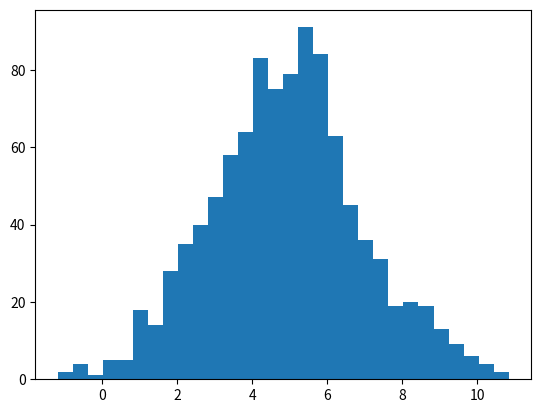

Write Python code to recreate this figure.
import numpy as np
import matplotlib.pyplot as plt

print("1. *"*10)
# 1. Crea una matriz de 5×5 con los números del 1 al 25
#    Extrae: la diagonal, la segunda fila, la última columna
arr = np.arange(25).reshape(5,5)
print(arr.shape)
print(arr)
print(f"La segunda fila: {arr[1,:]}")
print(f"La primera columna: {arr[:, 0]}")
print(f"Diagonal: {arr.diagonal()}")

print("2. *"*10)
# 2. Genera 1000 números aleatorios con distribución normal (media=5, std=2)
#    a) Calcula media y desviación estándar (¿se acercan a 5 y 2?)
#    b) ¿Cuántos caen dentro de ±1 std de la media? (debería ser ~68%)
#    c) Grafica un histograma con 30 bins
normal_dist = np.random.normal(5,2,1000)
print(normal_dist)
media = normal_dist.mean()
stdeviation = normal_dist.std()
print(f"Media={media}, Desviacion Estandar={stdeviation}")
mask = (normal_dist >(media-stdeviation)) & (normal_dist < media+stdeviation) 
print(mask)
print(f"La cantidad que caen en una std son: {mask.sum()}")
plt.hist(normal_dist,30)
plt.show()

print("3. *"*10)
# 3. Simula un dataset de ML:
#    - 500 muestras, cada una con 3 features
#    - Normaliza cada feature: (x - media) / std  (usa axis=0)
#    - Verifica que después de normalizar, media≈0 y std≈1 por feature
dataset = np.random.randint(100, 1800, 1500).reshape(500,3)
print(dataset.shape)
norm_dataset_mean = dataset.mean(axis=0)
norm_dataset_std = dataset.std(axis=0)
norm_dataset = (dataset - norm_dataset_mean) / norm_dataset_std
print(f"Dataset normalizado: {norm_dataset}")
print(f"Media={norm_dataset.mean(axis=0)}, Desviacion Estandar={norm_dataset.std(axis=0)}")

print("*"*10)
print("4.")

# 4. Implementa estas funciones SIN usar las de NumPy:
def mi_mean(arr):
    """Calcula la media de un array 1D"""
    sum = 0
    n = 0
    for items in arr:
        sum += items
        n += 1
    print(f"La cantidad de items es: {n}, la suma es: {sum}, la media es: {sum/n}")
    return sum/n
    

my_arr = np.random.randint(1, 10000, 100000)
mi_mean(my_arr)
print(my_arr.mean())

def mi_std(arr):
    """Calcula la desviación estándar de un array 1D"""
    media = mi_mean(arr)
    numerador_sum = 0
    n = 0
    for i in arr:
        numerador_sum += ((i-media)**2)
        n += 1

    desviacion = (numerador_sum / n)**(1/2)
    print(f"La desviación estándar es: {desviacion}")

    pass
mi_std(my_arr)
print(my_arr.std())

def mi_argmax(arr):
    """Devuelve el índice del valor máximo"""
    n = 0
    max_value = [0, None] # Primer valor es índice, segundo el numero
    for i in arr:
        if n == 0: max_value[1] = i
        if max_value[1] < i: 
            max_value[1] = i
            max_value[0] = n

        n+=1
    print(f"El valor máximo es: {max_value[1]} y está en la posición {max_value[0]}")
        
    pass
mi_argmax(my_arr)
print(my_arr.argmax())


# 5. Multiplicación de matrices:
#    A = [[1, 2], [3, 4]]
#    B = [[5, 6], [7, 8]]
#    a) Calcula A @ B a mano (en papel o con tu función mi_matmul)
#    b) Verifica con NumPy
#    c) ¿A @ B == B @ A? ¿Por qué importa esto en redes neuronales?
A = np.array([[1, 2], [3, 4]])
B = np.array([[5, 6], [7, 8]])

print(f"Son iguales! Vamos todavía") if ((A @ B) == (B @ A)).all() else print(f"LPM, no son iguales")
print(f"A @ B es: {A @ B} y B @ A es: {B @ A}")
